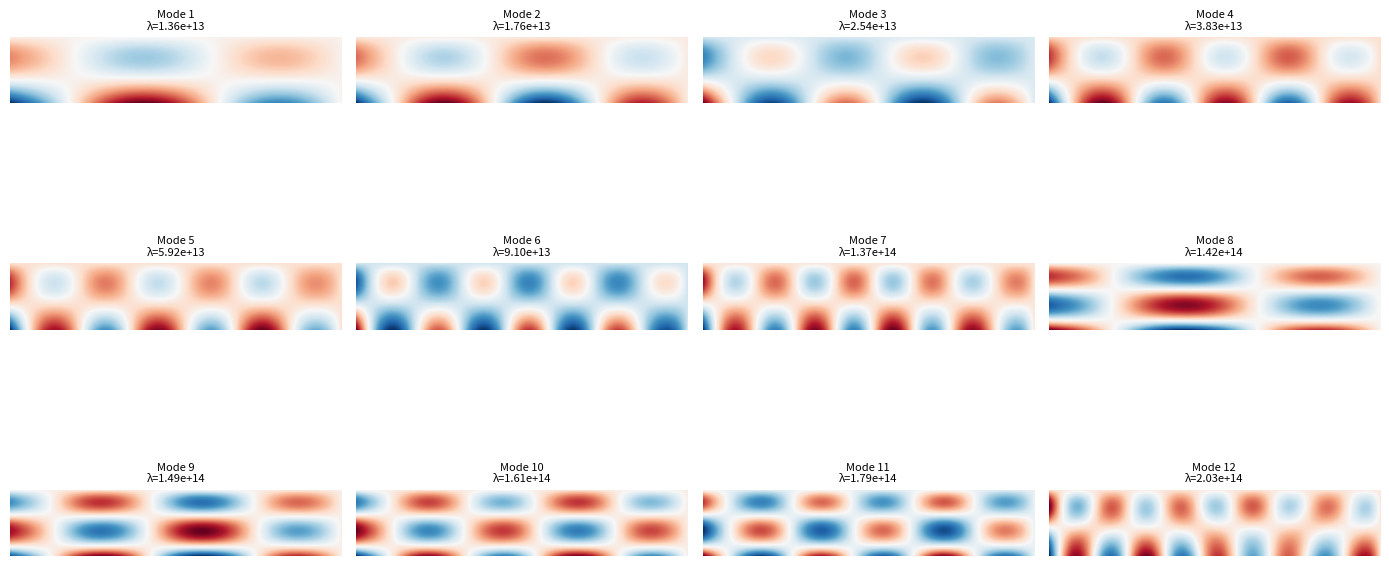

The script that saved this image:
import numpy as np
import matplotlib.pyplot as plt
from scipy.linalg import eigh
from scipy.ndimage import gaussian_filter
from numpy import trapezoid


# ============================================================
# CONFIG
# ============================================================
Nx_mode = 10
Ny_mode = 8
Nplot_x = 300
Nplot_y = 150

Lx = 2.0
Ly = 0.4


# ============================================================
# FREE–FREE 1D Euler-Bernoulli Mode
# ============================================================
def free_free_mode(n, x, L):
    k = n * np.pi / L
    alpha = (np.cos(k*L) + np.cosh(k*L)) / (np.sin(k*L) + np.sinh(k*L))
    w = np.cos(k*x) + np.cosh(k*x) - alpha*(np.sin(k*x) + np.sinh(k*x))
    w /= np.sqrt(trapezoid(w**2, x))
    return w


def build_modes(Nm, L, Ngrid):
    x = np.linspace(0, L, Ngrid)
    modes = [free_free_mode(n, x, L) for n in range(1, Nm+1)]
    return x, np.array(modes)


x_grid, phi_x = build_modes(Nx_mode, Lx, Nplot_x)
y_grid, phi_y = build_modes(Ny_mode, Ly, Nplot_y)


# Derivatives
phi_x2 = np.gradient(np.gradient(phi_x, x_grid, axis=1), x_grid, axis=1)
phi_y2 = np.gradient(np.gradient(phi_y, y_grid, axis=1), y_grid, axis=1)


# ============================================================
# MATERIAL
# ============================================================
XX,YY = np.meshgrid(x_grid/Lx, y_grid/Ly)

thick = 1.0 + 0.3*(0.5 - YY)

Dx  = 3e9 * thick**3
Dy  = 1.5e9 * thick**3
Dxy = 0.4e9 * thick**3

Dx  = gaussian_filter(Dx, 3)
Dy  = gaussian_filter(Dy, 3)
Dxy = gaussian_filter(Dxy, 3)


# ============================================================
# BUILD 2D GALERKIN MATRICES
# ============================================================
modes = [(i, j) for i in range(Nx_mode) for j in range(Ny_mode)]
K = len(modes)

A = np.zeros((K, K))
B = np.zeros((K, K))

for I, (ix, iy) in enumerate(modes):

    px  = phi_x[ix]
    py  = phi_y[iy]
    px2 = phi_x2[ix]
    py2 = phi_y2[iy]

    psi = np.outer(py, px)
    psi_xx = np.outer(py, px2)
    psi_yy = np.outer(py2, px)
    psi_xy = np.gradient(np.gradient(psi, x_grid, axis=1), y_grid, axis=0)

    for J, (jx, jy) in enumerate(modes):

        qx  = phi_x[jx]
        qy  = phi_y[jy]
        qx2 = phi_x2[jx]
        qy2 = phi_y2[jy]

        phi2 = np.outer(qy, qx)
        phi_xx = np.outer(qy, qx2)
        phi_yy = np.outer(qy2, qx)
        phi_xy = np.gradient(np.gradient(phi2, x_grid, axis=1), y_grid, axis=0)

        # MASS (positive definite except nullspace)
        B[I,J] = trapezoid(trapezoid(psi * phi2, x_grid), y_grid)

        # STIFFNESS
        integrand = (
            Dx * psi_xx * phi_xx +
            Dy * psi_yy * phi_yy +
            2 * Dxy * psi_xy * phi_xy
        )
        A[I,J] = trapezoid(trapezoid(integrand, x_grid), y_grid)


# ============================================================
# NULLMODEN ENTFERNEN (Free–Free)
# ============================================================
# Nullmode 1: konstante Verschiebung
# Nullmode 2: Rotation in x
# Nullmode 3: Rotation in y
null_idx = [0, 1, 2]

mask = np.ones(K, dtype=bool)
mask[null_idx] = False

A2 = A[mask][:, mask]
B2 = B[mask][:, mask]


# ============================================================
# SOLVE
# ============================================================
vals, vecs = eigh(A2, B2)

order = np.argsort(vals)
vals = vals[order]
vecs = vecs[:, order]


# ============================================================
# MODE EVALUATION
# ============================================================
def eval_mode(k):
    c = vecs[:, k]
    field = np.zeros_like(XX)

    idx = 0
    for ii,(i,j) in enumerate(modes):
        if not mask[ii]: 
            continue
        field += c[idx] * np.outer(phi_y[j], phi_x[i])
        idx += 1
    return field


# ============================================================
# PLOT
# ============================================================
fig, axs = plt.subplots(3, 4, figsize=(14, 8))
Nshow = 12

for k, ax in enumerate(axs.flat):
    f = eval_mode(k)
    ax.imshow(f, cmap="RdBu", origin="lower", extent=[0, Lx, 0, Ly])
    ax.set_title(f"Mode {k+1}\nλ={vals[k]:.2e}", fontsize=8)
    ax.axis("off")

plt.tight_layout()
plt.show()
